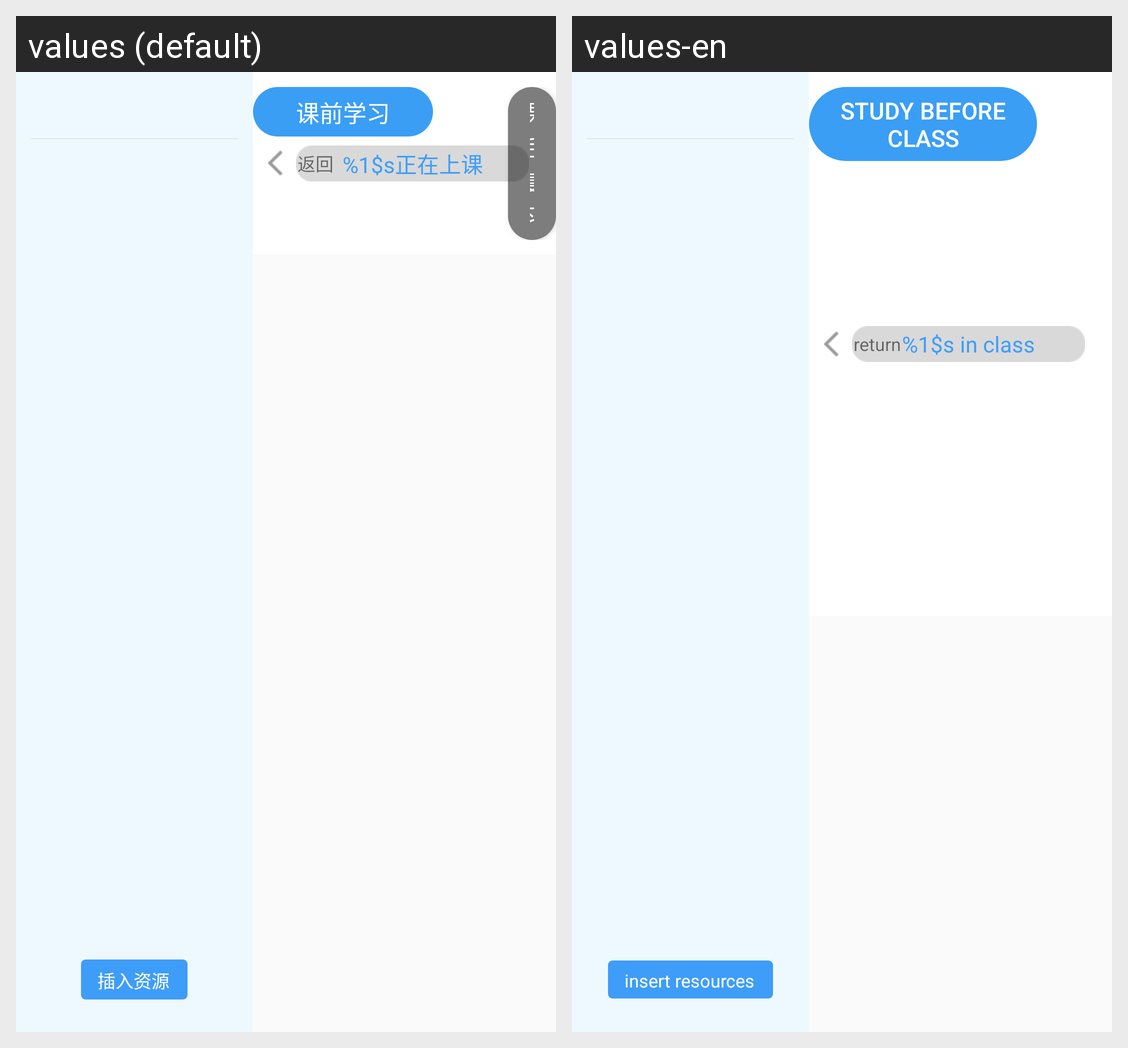

Locale-by-locale string values for the Android screen shown in this grid:
Android screen res/layout/page_learncases_pages.xml rendered under 2 locales, left to right: values (default), values-en. Device: Nexus 5 (rendered at 1080×1920; each locale shown at half size, 540×960, under a caption strip naming it); theme AppTheme.
Strings drawn on this screen, with the default value and each locale's value (text and hints the layout hard-codes, and strings that could not be matched under every locale, appear in the picture but are not listed):

insert_resources
  values: 插入资源
  values-en: insert resources

back
  values: 返回
  values-en: return

pre_class_learning
  values: 课前学习
  values-en: study before class

class_started
  values: %1$s正在上课
  values-en: %1$s in class
